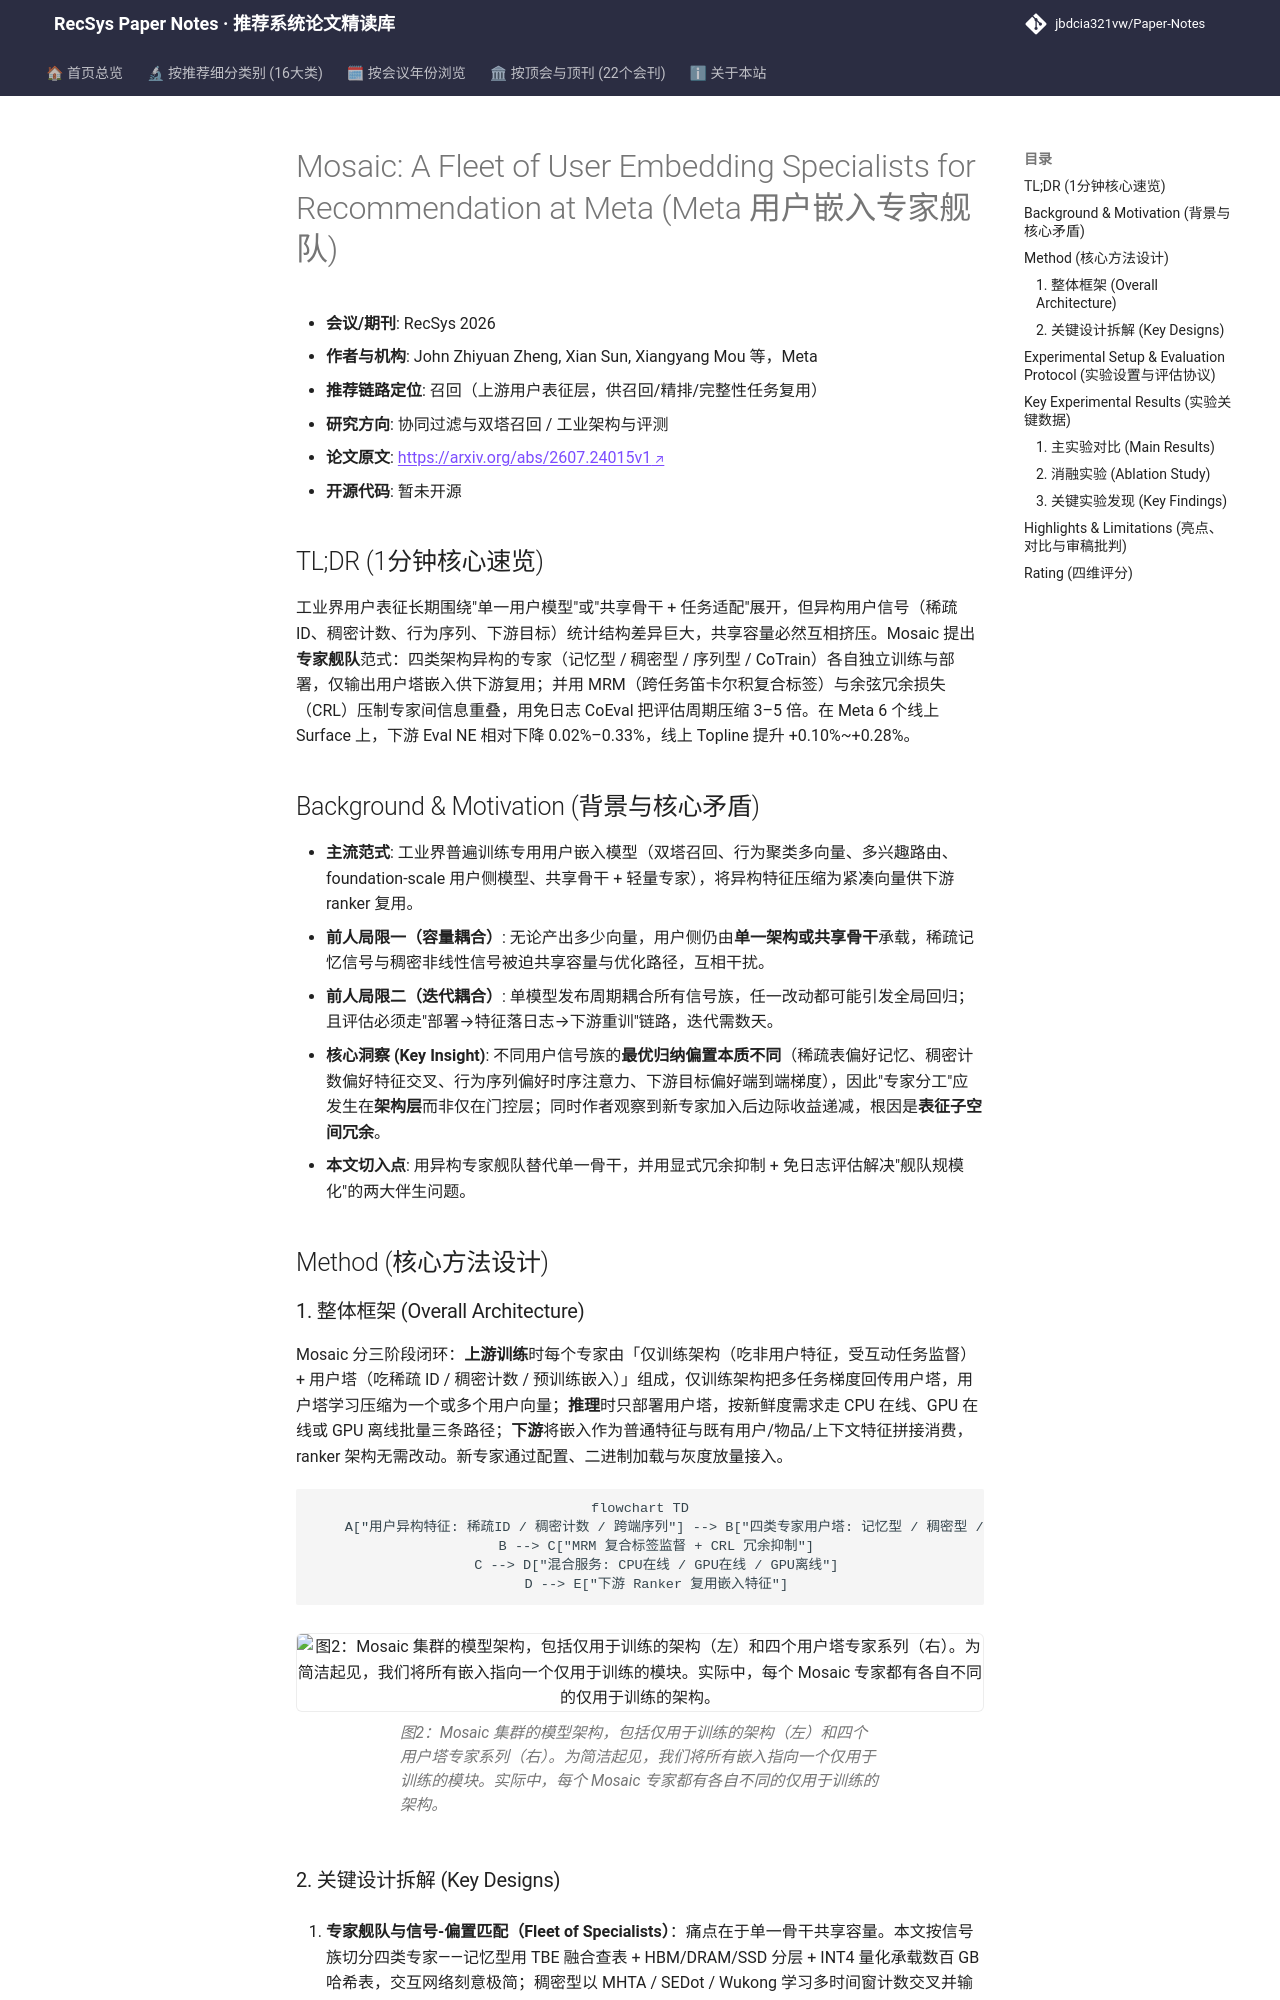

repository: jbdcia321vw/Paper-Notes · page: venues/RecSys/2026/collaborative_filtering/mosaic_a_fleet_of_user_embedding_specialists_for_recommendation_at_meta/index.html · generator: mkdocs

---
title: "[Paper Note] Mosaic: A Fleet of User Embedding Specialists for Recommendation at Meta"
description: "[RecSys 2026][协同过滤与双塔召回] 以四类异构专家模型族构建用户表征舰队，配合 MRM 与余弦冗余损失最大化增量信息，并提出免日志 CoEval 评估，离线 NE 稳定下降、线上 A/B 显著提升。"
tags:
  - RecSys
  - 协同过滤与双塔召回
  - 召回
  - 用户表征学习
  - 多专家舰队
  - 免日志评估
date: 2026-11-13
venue: RecSys
year: 2026
paper_url: "https://arxiv.org/abs/2607.24015"
code_url: ""
categories:
  - collaborative_filtering
  - debias_fairness_industrial
---

# Mosaic: A Fleet of User Embedding Specialists for Recommendation at Meta (Meta 用户嵌入专家舰队)

- **会议/期刊**: RecSys 2026
- **作者与机构**: John Zhiyuan Zheng, Xian Sun, Xiangyang Mou 等，Meta
- **推荐链路定位**: 召回（上游用户表征层，供召回/精排/完整性任务复用）
- **研究方向**: 协同过滤与双塔召回 / 工业架构与评测
- **论文原文**: [https://arxiv.org/abs/2607.24015v1](https://arxiv.org/abs/2607.24015v1)
- **开源代码**: 暂未开源

## TL;DR (1分钟核心速览)

工业界用户表征长期围绕"单一用户模型"或"共享骨干 + 任务适配"展开，但异构用户信号（稀疏 ID、稠密计数、行为序列、下游目标）统计结构差异巨大，共享容量必然互相挤压。Mosaic 提出**专家舰队**范式：四类架构异构的专家（记忆型 / 稠密型 / 序列型 / CoTrain）各自独立训练与部署，仅输出用户塔嵌入供下游复用；并用 MRM（跨任务笛卡尔积复合标签）与余弦冗余损失（CRL）压制专家间信息重叠，用免日志 CoEval 把评估周期压缩 3–5 倍。在 Meta 6 个线上 Surface 上，下游 Eval NE 相对下降 0.02%–0.33%，线上 Topline 提升 +0.10%~+0.28%。

## Background & Motivation (背景与核心矛盾)

- **主流范式**: 工业界普遍训练专用用户嵌入模型（双塔召回、行为聚类多向量、多兴趣路由、foundation-scale 用户侧模型、共享骨干 + 轻量专家），将异构特征压缩为紧凑向量供下游 ranker 复用。
- **前人局限一（容量耦合）**: 无论产出多少向量，用户侧仍由**单一架构或共享骨干**承载，稀疏记忆信号与稠密非线性信号被迫共享容量与优化路径，互相干扰。
- **前人局限二（迭代耦合）**: 单模型发布周期耦合所有信号族，任一改动都可能引发全局回归；且评估必须走"部署→特征落日志→下游重训"链路，迭代需数天。
- **核心洞察 (Key Insight)**: 不同用户信号族的**最优归纳偏置本质不同**（稀疏表偏好记忆、稠密计数偏好特征交叉、行为序列偏好时序注意力、下游目标偏好端到端梯度），因此"专家分工"应发生在**架构层**而非仅在门控层；同时作者观察到新专家加入后边际收益递减，根因是**表征子空间冗余**。
- **本文切入点**: 用异构专家舰队替代单一骨干，并用显式冗余抑制 + 免日志评估解决"舰队规模化"的两大伴生问题。

## Method (核心方法设计)

### 1. 整体框架 (Overall Architecture)

Mosaic 分三阶段闭环：**上游训练**时每个专家由「仅训练架构（吃非用户特征，受互动任务监督）+ 用户塔（吃稀疏 ID / 稠密计数 / 预训练嵌入）」组成，仅训练架构把多任务梯度回传用户塔，用户塔学习压缩为一个或多个用户向量；**推理**时只部署用户塔，按新鲜度需求走 CPU 在线、GPU 在线或 GPU 离线批量三条路径；**下游**将嵌入作为普通特征与既有用户/物品/上下文特征拼接消费，ranker 架构无需改动。新专家通过配置、二进制加载与灰度放量接入。

```mermaid
flowchart TD
    A["用户异构特征: 稀疏ID / 稠密计数 / 跨端序列"] --> B["四类专家用户塔: 记忆型 / 稠密型 / 序列型 / CoTrain"]
    B --> C["MRM 复合标签监督 + CRL 冗余抑制"]
    C --> D["混合服务: CPU在线 / GPU在线 / GPU离线"]
    D --> E["下游 Ranker 复用嵌入特征"]
```

<figure class="paper-figure" markdown="span">
  ![图2：Mosaic 集群的模型架构，包括仅用于训练的架构（左）和四个用户塔专家系列（右）。为简洁起见，我们将所有嵌入指向一个仅用于训练的模块。实际中，每个 Mosaic 专家都有各自不同的仅用于训练的架构。](../../../../assets/papers/2607.24015v1/figure_2.png)<figcaption>图2：Mosaic 集群的模型架构，包括仅用于训练的架构（左）和四个用户塔专家系列（右）。为简洁起见，我们将所有嵌入指向一个仅用于训练的模块。实际中，每个 Mosaic 专家都有各自不同的仅用于训练的架构。</figcaption>
</figure>
